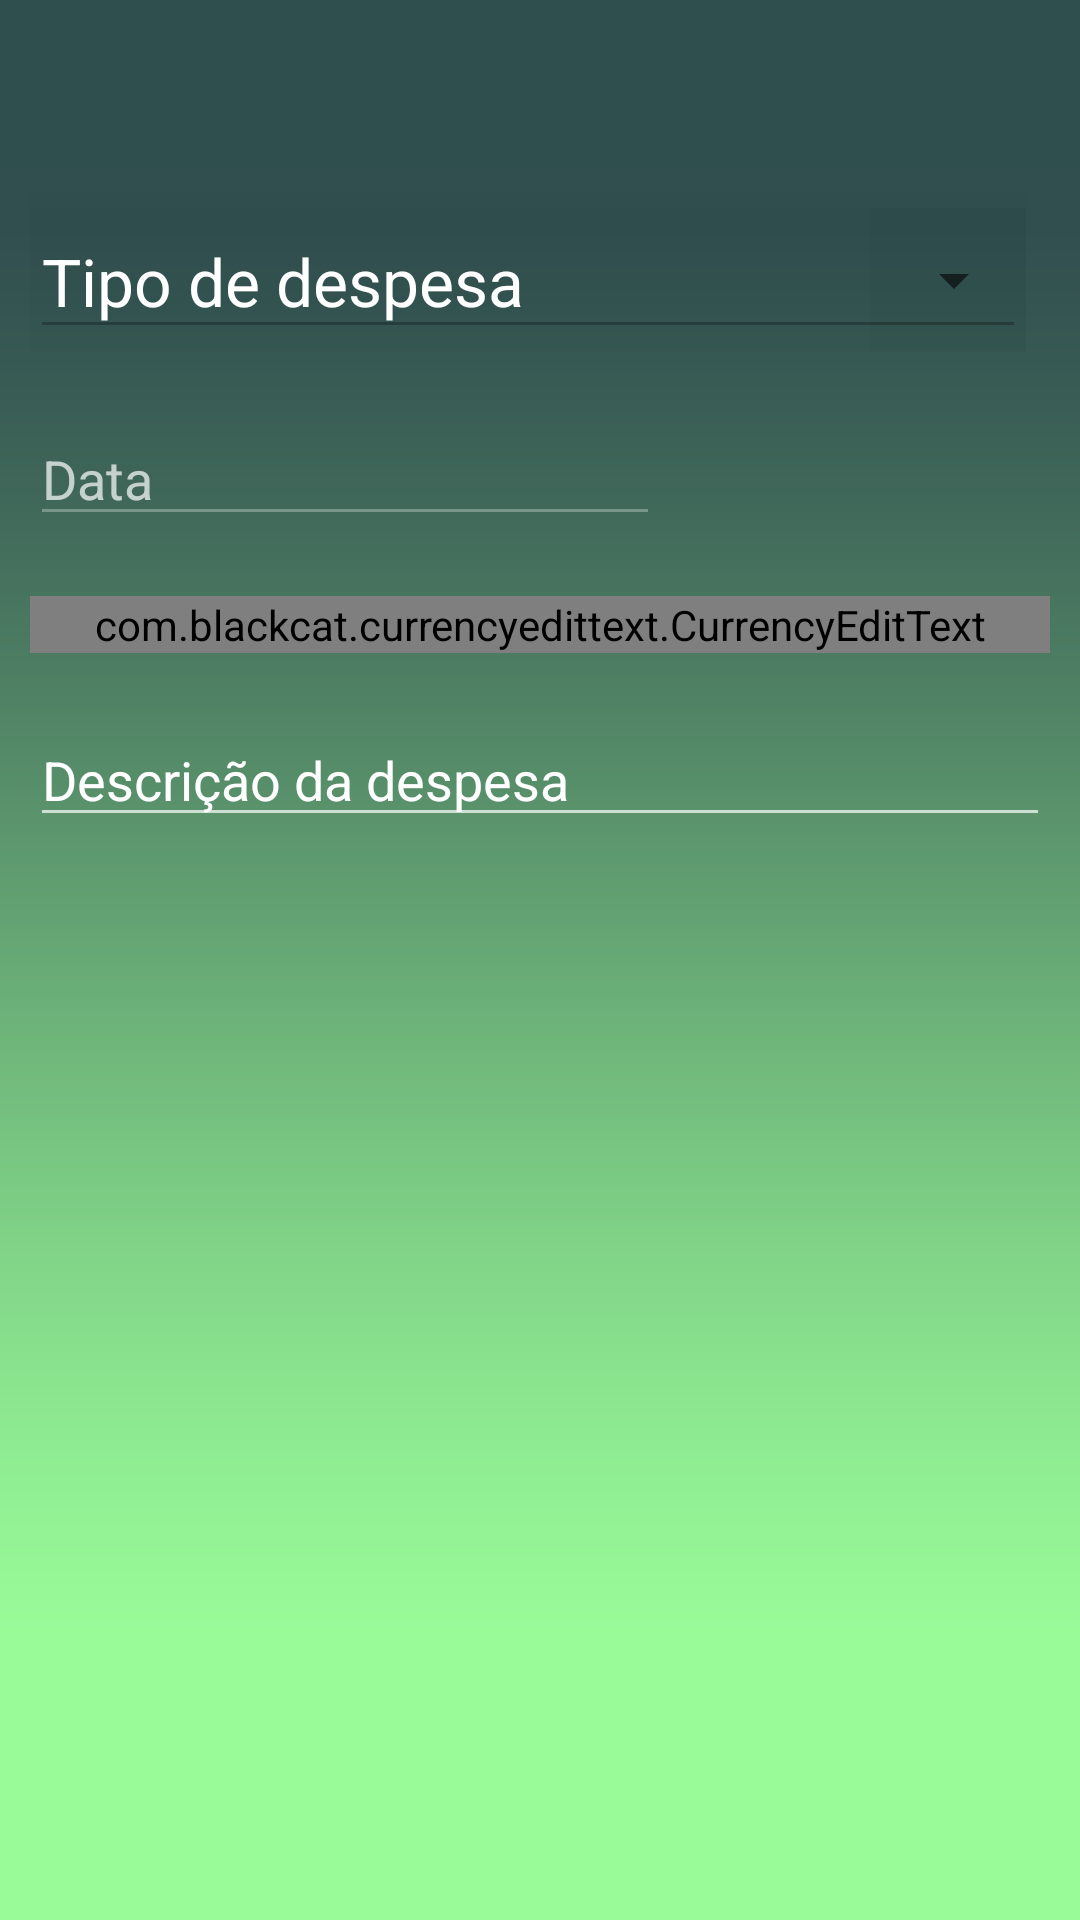

Android layout source for this screen:
<!-- AndroidManifest.xml: application theme Theme.FinCost -->
<!-- res/layout/activity_despesas.xml -->
<?xml version="1.0" encoding="utf-8"?>
<LinearLayout xmlns:android="http://schemas.android.com/apk/res/android"
xmlns:app="http://schemas.android.com/apk/res-auto"
xmlns:tools="http://schemas.android.com/tools"
android:layout_width="match_parent"
android:layout_height="match_parent"
android:background="@drawable/appfundo"
tools:context=".Activity.DespesasActivity"
android:orientation="vertical">

<include
    android:id="@+id/toolbarDespesas"
    layout="@layout/toolbar"/>

<RelativeLayout
    android:layout_width="match_parent"
    android:layout_height="match_parent"
    android:paddingLeft="10dp"
    android:paddingRight="10dp"
    android:gravity="top">

    <com.google.android.material.textfield.TextInputLayout
        android:layout_width="match_parent"
        android:layout_height="wrap_content"
        android:hint="Tipo de despesa"
        android:textColorHint="@color/white"
        android:id="@+id/textInputEscolhaD"
        style="@style/Widget.MaterialComponents.TextInputLayout.OutlinedBox.Dense.ExposedDropdownMenu"
        android:theme="@style/MaterialComponents"
        android:layout_marginRight="8dp"
        android:layout_marginTop="8dp"
        android:layout_marginLeft="8dp"
        android:layout_marginEnd="8dp">

        <AutoCompleteTextView
            android:id="@+id/textListD"
            android:layout_width="match_parent"
            android:layout_height="wrap_content"
            android:layout_weight="1"
            android:enabled="false"
            android:inputType="none"
            android:textColor="@color/white"
            android:theme="@style/MaterialComponents"/>
    </com.google.android.material.textfield.TextInputLayout>

    <EditText
        android:id="@+id/editTextDateD"
        android:layout_width="wrap_content"
        android:layout_height="wrap_content"
        android:hint="Data"
        android:enabled="false"
        android:ems="10"
        android:maxLines="1"
        android:outlineAmbientShadowColor="@color/black"
        android:inputType="date"
        android:layout_below="@+id/textInputEscolhaD"
        android:layout_marginTop="20dp"
        android:textColor="@color/white"/>

    <Button
        style="@style/botaoPadrao"
        android:id="@+id/calendarioButtonD"
        android:layout_width="30dp"
        android:layout_height="30dp"
        android:background="@drawable/ic_baseline_calendar_today_24"
        android:layout_alignRight="@+id/editTextDateD"
        android:textColor="@color/white"
        android:layout_below="@+id/textInputEscolhaD"
        android:layout_marginTop="20dp"/>

    <com.blackcat.currencyedittext.CurrencyEditText
        android:layout_width="match_parent"
        android:layout_height="wrap_content"
        android:id="@+id/editTextValorD"
        android:textColor="@color/white"
        android:layout_below="@+id/editTextDateD"
        android:layout_marginTop="20dp"/>
    <EditText
        android:layout_width="match_parent"
        android:layout_height="wrap_content"
        android:id="@+id/editTextdescricaoD"
        android:layout_below="@+id/editTextValorD"
        android:layout_marginTop="20dp"
        android:textColorHint="@color/white"
        android:hint="Descrição da despesa"
        android:textColor="@color/white"/>



</RelativeLayout>


</LinearLayout>
<!-- res/layout/toolbar.xml (included above) -->
<?xml version="1.0" encoding="utf-8"?>
<androidx.appcompat.widget.Toolbar xmlns:android="http://schemas.android.com/apk/res/android"
    xmlns:app="http://schemas.android.com/apk/res-auto"
    android:id="@+id/toolbar_principal"
    android:layout_width="match_parent"
    android:layout_height="wrap_content"
    android:background="?attr/colorPrimary"
    android:minHeight="?attr/actionBarSize"
    android:theme="?attr/actionBarTheme"
    app:popupTheme="@style/ThemeOverlay.AppCompat.Light"
    app:titleTextColor="@color/white"
    />
<!-- resources referenced by this layout -->
<resources>
  <color name="black">#FF000000</color>
  <color name="white">#FFFFFFFF</color>
  <!-- drawable appfundo: png bitmap (drawable, 5700 bytes) -->
  <style name="MaterialComponents" parent="Theme.MaterialComponents.Light">
          <item name="android:background">@color/cardview_shadow_end_color</item>
          <item name="android:textSize">22dp</item>
          <item name="android:windowBackground">@color/cardview_shadow_end_color</item>
      </style>
  <style name="botaoPadrao" parent="Theme.MaterialComponents.Light">
          <item name="colorButtonNormal">@color/colorPrimaryDark</item>
          <item name="colorControlHighlight">@color/colorPrimary</item>
          <item name="android:textColor">@android:color/white</item>
          <item name="backgroundColor">@color/colorPrimary</item>
          <item name="background">@color/colorPrimaryDark</item>
      </style>
  <style name="Theme.FinCost" parent="Theme.AppCompat.NoActionBar">
          
          <item name="colorPrimary">@color/colorPrimary</item>
          <item name="colorPrimaryVariant">@color/colorPrimaryDark</item>
          <item name="android:windowBackground">@android:color/white</item>
      </style>
  <color name="colorPrimaryDark">#7FFFD4</color>
  <color name="colorPrimary">#2F4F4F</color>
</resources>
